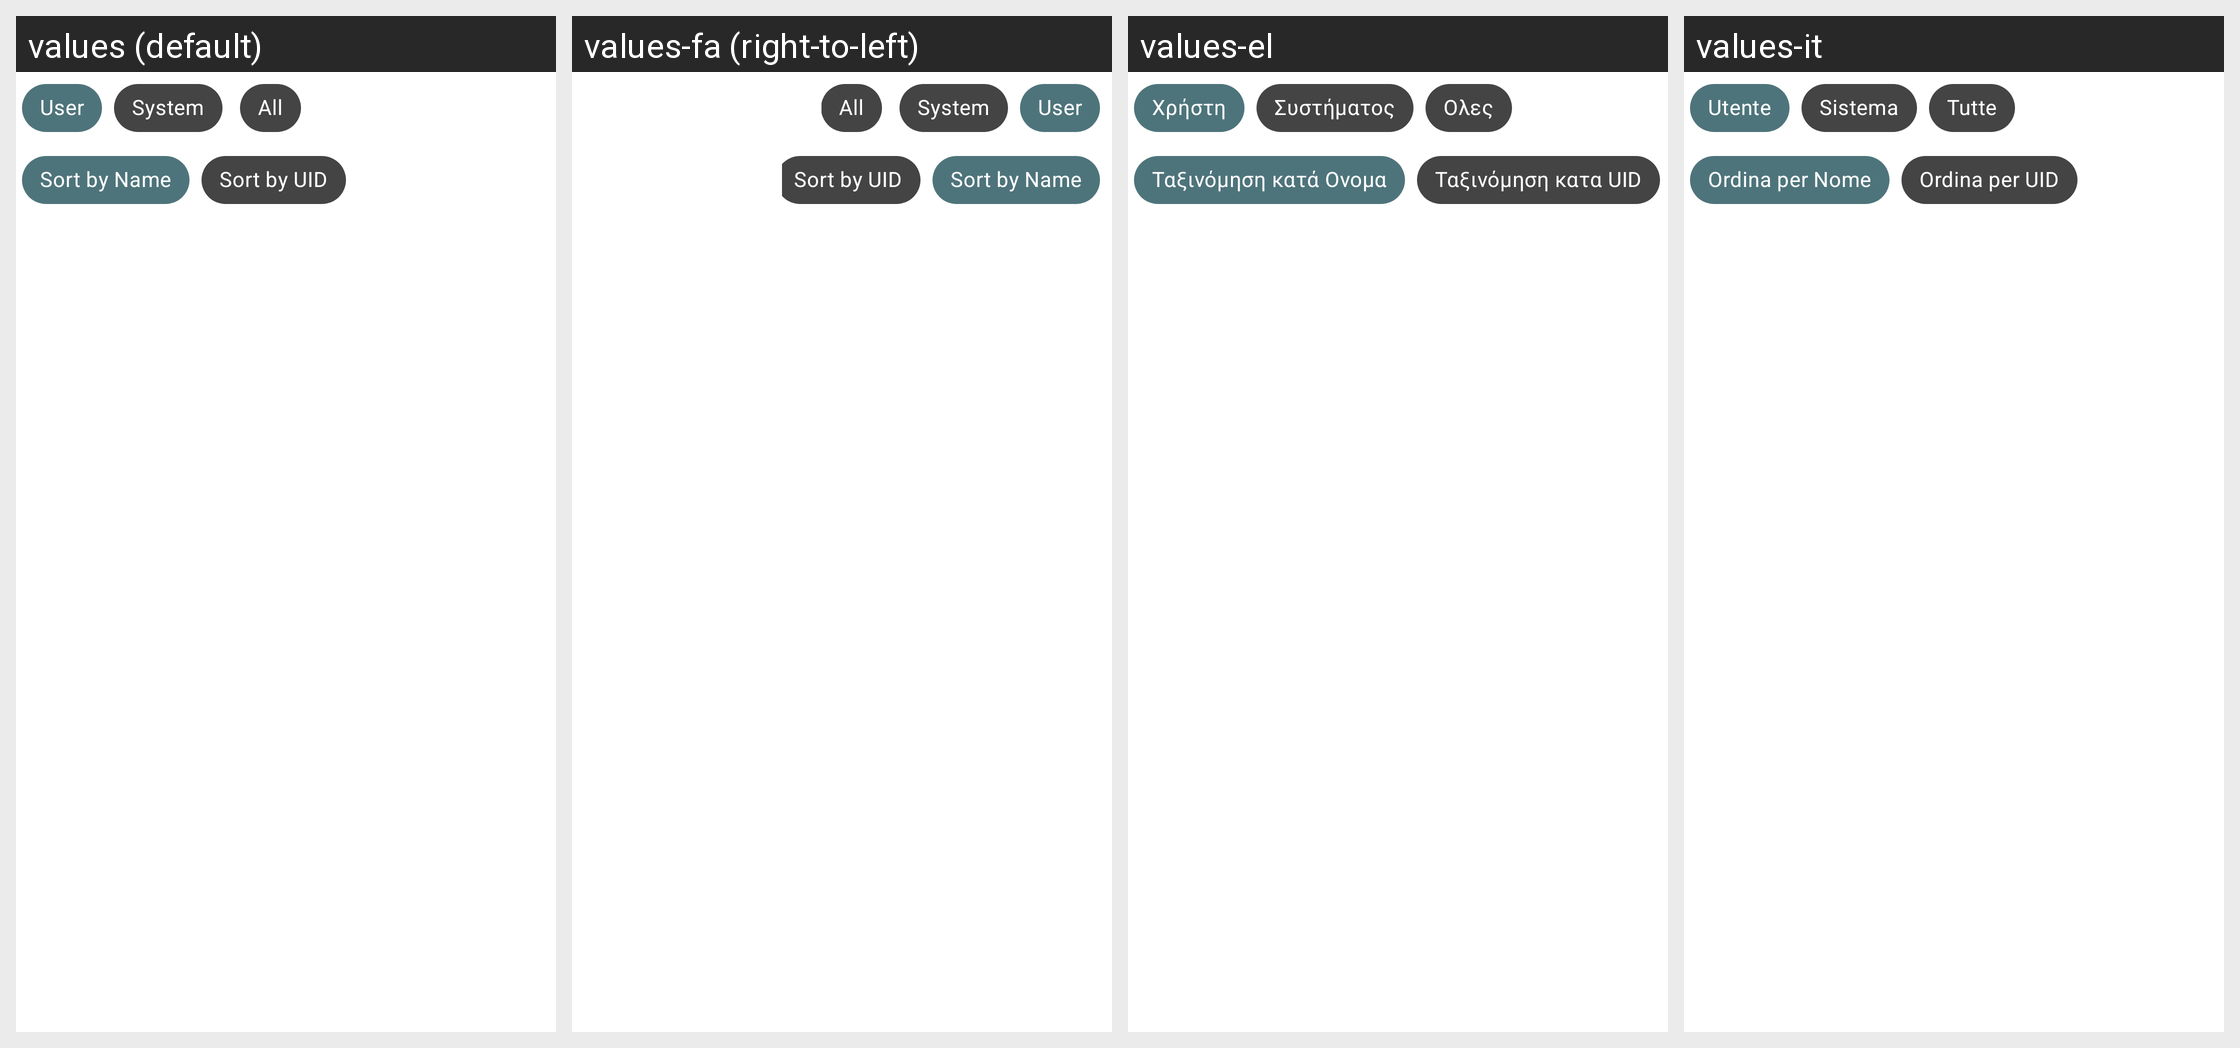

Locale-by-locale string values for the Android screen shown in this grid:
Android screen res/layout/fragment_preferences_tor_apps.xml rendered under 4 locales, left to right: values (default), values-fa (right-to-left), values-el, values-it. Device: Nexus 5 (rendered at 1080×1920; each locale shown at half size, 540×960, under a caption strip naming it); theme AppTheme.
Other locales in the repository, not shown: values-de, values-es, values-fi, values-fr, values-in, values-ja, values-pl, values-pt-rBR, values-ru-rRU, values-ru-rUA, values-tr.
Strings drawn on this screen, with the default value and each locale's value (text and hints the layout hard-codes, and strings that could not be matched under every locale, appear in the picture but are not listed):

firewall_user_apps
  values: User
  values-fa: User
  values-el: Χρήστη
  values-it: Utente

firewall_system_apps
  values: System
  values-fa: System
  values-el: Συστήματος
  values-it: Sistema

firewall_all_apps
  values: All
  values-fa: All
  values-el: Ολες
  values-it: Tutte

firewall_sort_by_name
  values: Sort by Name
  values-fa: Sort by Name
  values-el: Ταξινόμηση κατά Ονομα
  values-it: Ordina per Nome

firewall_sort_by_uid
  values: Sort by UID
  values-fa: Sort by UID
  values-el: Ταξινόμηση κατα UID
  values-it: Ordina per UID
